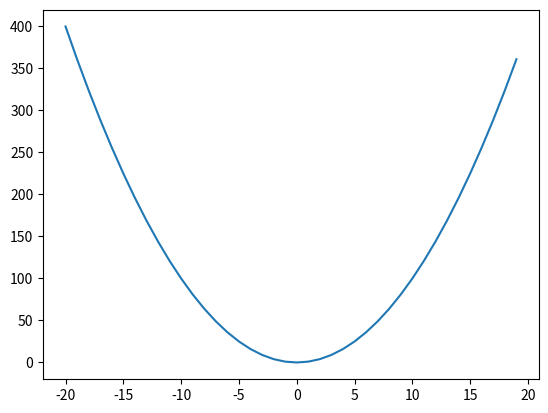

This figure's Python source:
import matplotlib.pyplot as plt
import math
lst_1 = list(range(-20,20, 1))
lst_2 = [x*x for x in lst_1]

print(lst_1,lst_2)

plt.plot(lst_1,lst_2)
plt.show()
